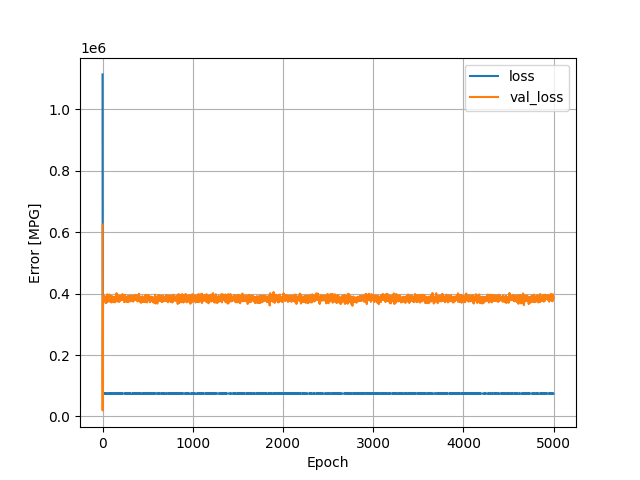

Data behind this chart, as committed beside it:
, loss, val_loss, epoch
0, 1114132, 624762, 0
1, 271239, 19519, 1
2, 115716, 113178, 2
3, 83966, 233148, 3
4, 76581, 314151, 4
5, 74806, 350961, 5
6, 74746, 368182, 6
7, 74248, 386217, 7
8, 74583, 383061, 8
9, 74302, 386788, 9
10, 74495, 379392, 10
11, 74526, 380454, 11
12, 74488, 381435, 12
13, 74357, 384237, 13
14, 74324, 386886, 14
15, 74007, 383863, 15
16, 74695, 387637, 16
17, 74443, 378082, 17
18, 74861, 385606, 18
19, 74701, 390572, 19
20, 74180, 377604, 20
21, 74438, 375253, 21
22, 74387, 387170, 22
23, 74737, 383224, 23
24, 74640, 385113, 24
25, 74257, 391186, 25
26, 74603, 384091, 26
27, 74950, 387438, 27
28, 74506, 380968, 28
29, 74176, 389518, 29
30, 74622, 380077, 30
31, 74077, 381564, 31
32, 74540, 386625, 32
33, 74532, 379721, 33
34, 74505, 386424, 34
35, 74262, 381740, 35
36, 74591, 369033, 36
37, 74458, 375135, 37
38, 74275, 376739, 38
39, 74274, 375349, 39
40, 74402, 375647, 40
41, 75192, 378839, 41
42, 74598, 381063, 42
43, 74435, 377052, 43
44, 74260, 375760, 44
45, 74347, 376685, 45
46, 74475, 371125, 46
47, 74132, 384443, 47
48, 74972, 387357, 48
49, 74659, 387691, 49
50, 74047, 389308, 50
51, 74294, 388610, 51
52, 74450, 397616, 52
53, 74270, 391860, 53
54, 74328, 381340, 54
55, 74153, 387004, 55
56, 74782, 388309, 56
57, 74705, 385902, 57
58, 74241, 388338, 58
59, 74174, 381020, 59
... 4,940 more rows
